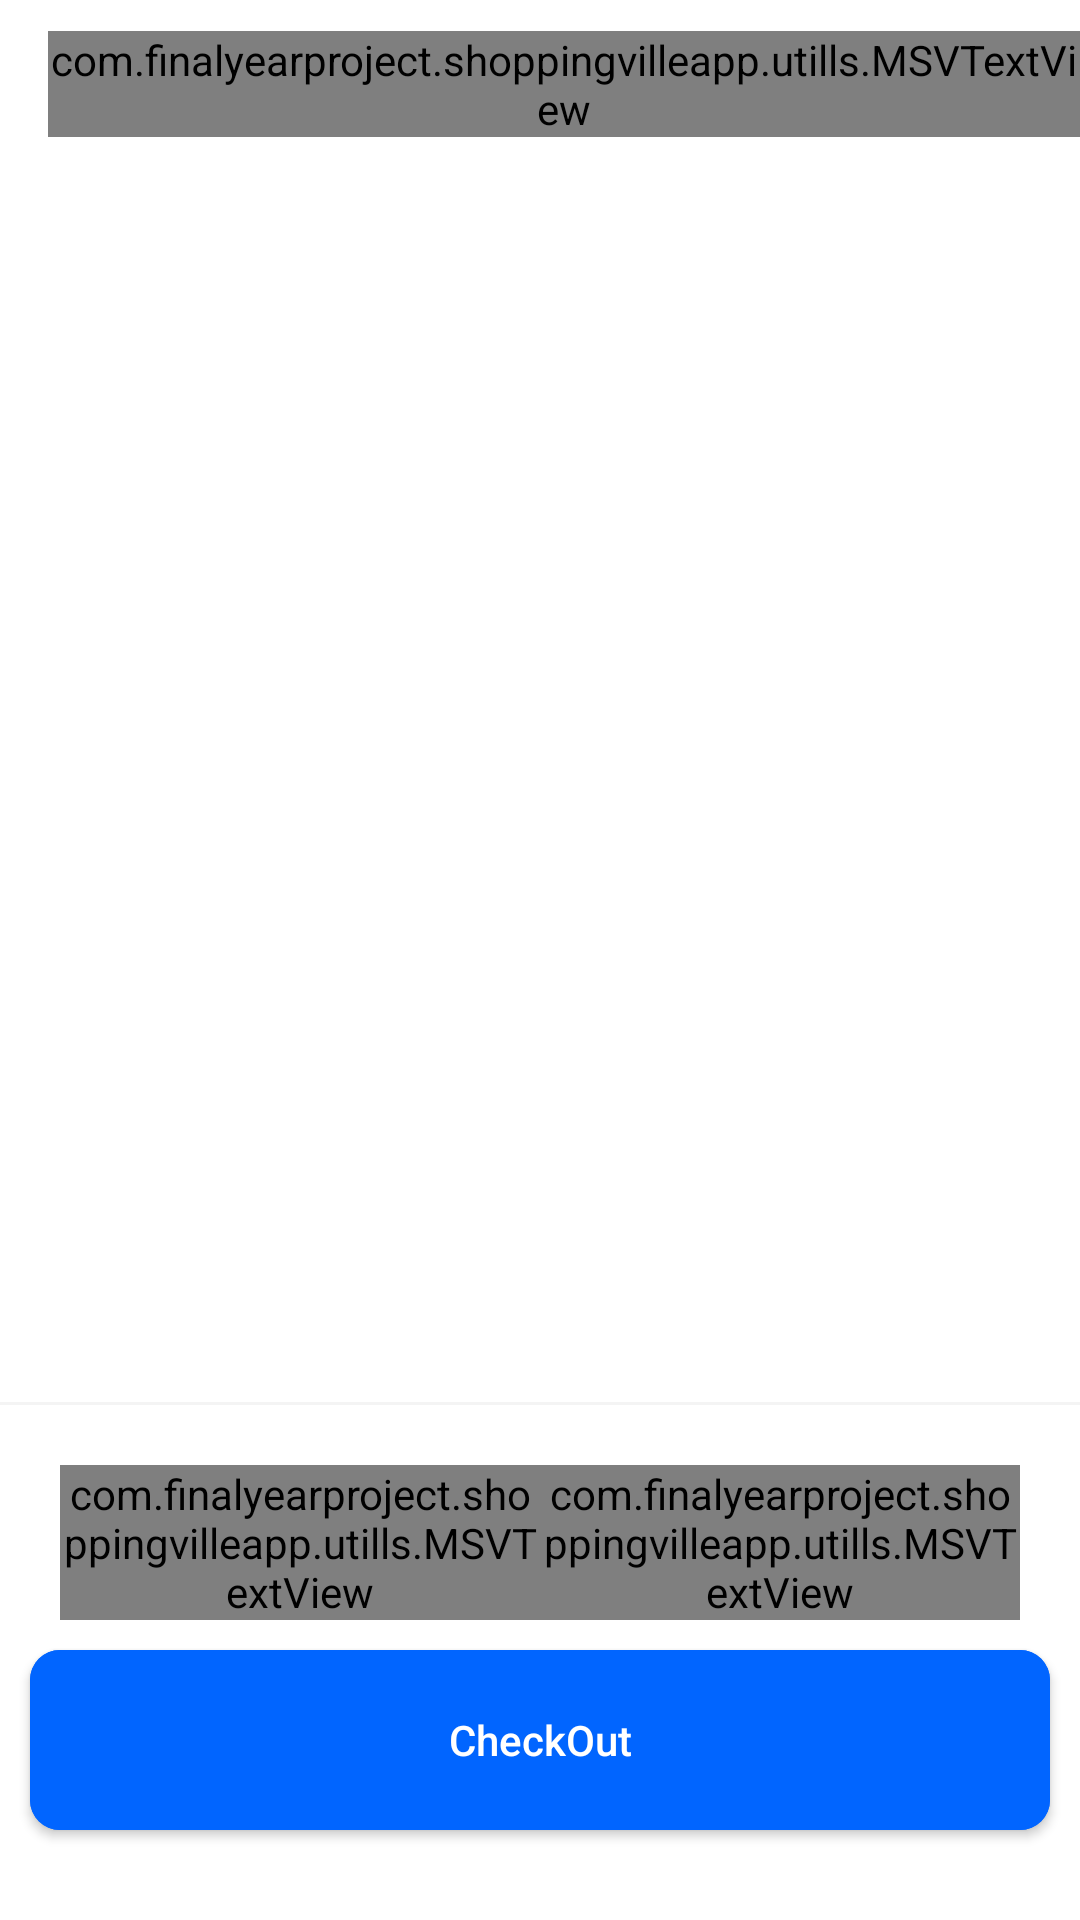

This screen was rendered from an Android layout file. Write that file and the resources it references.
<!-- AndroidManifest.xml: application theme Theme.ShoppingVilleApp -->
<!-- res/layout/activity_my_cart.xml -->
<?xml version="1.0" encoding="utf-8"?>
<androidx.constraintlayout.widget.ConstraintLayout xmlns:android="http://schemas.android.com/apk/res/android"
    xmlns:app="http://schemas.android.com/apk/res-auto"
    xmlns:tools="http://schemas.android.com/tools"
    android:layout_width="match_parent"
    android:layout_height="match_parent"
    tools:context=".activities.MyCartActivity">

    <androidx.appcompat.widget.Toolbar
        android:id="@+id/toolbar_product_desc"
        android:layout_width="match_parent"
        android:layout_height="?android:attr/actionBarSize"
        android:layout_gravity="top"
        app:layout_constraintEnd_toEndOf="parent"
        app:layout_constraintStart_toStartOf="parent"
        app:layout_constraintTop_toTopOf="parent">

        <com.finalyearproject.shoppingvilleapp.utills.MSVTextView
            android:layout_width="wrap_content"
            android:layout_height="wrap_content"
            android:layout_gravity="center"
            android:text="My Cart"
            android:textSize="14sp" />

        <androidx.appcompat.widget.AppCompatImageView
            android:id="@+id/btn_back"
            android:layout_width="wrap_content"
            android:layout_height="wrap_content"
            android:padding="5dp"
            android:src="@drawable/ic_arrow_back" />
    </androidx.appcompat.widget.Toolbar>

    <androidx.recyclerview.widget.RecyclerView
        android:id="@+id/recyclerView"
        android:layout_width="match_parent"
        android:layout_height="0dp"
        android:layout_marginStart="10dp"
        android:layout_marginEnd="10dp"
        android:layout_marginBottom="20dp"
        app:layout_constraintBottom_toTopOf="@+id/view3"
        app:layout_constraintEnd_toEndOf="parent"
        app:layout_constraintStart_toStartOf="parent"
        app:layout_constraintTop_toBottomOf="@+id/toolbar_product_desc"
        tools:listitem="@layout/sample_product_cart" />

    <View
        android:id="@+id/view3"
        android:layout_width="match_parent"
        android:layout_height="1dp"
        android:layout_marginBottom="20dp"
        android:background="@color/light_grey"
        app:layout_constraintBottom_toTopOf="@+id/linearLayout3"
        app:layout_constraintEnd_toEndOf="parent"
        app:layout_constraintStart_toStartOf="parent" />

    <LinearLayout
        android:id="@+id/linearLayout3"
        android:layout_width="match_parent"
        android:layout_height="wrap_content"
        android:layout_marginStart="20dp"
        android:layout_marginEnd="20dp"
        android:layout_marginBottom="10dp"
        android:orientation="horizontal"
        app:layout_constraintBottom_toTopOf="@+id/btn_checkout"
        app:layout_constraintEnd_toEndOf="parent"
        app:layout_constraintHorizontal_bias="0.5"
        app:layout_constraintStart_toStartOf="parent">

        <com.finalyearproject.shoppingvilleapp.utills.MSVTextView
            android:layout_width="match_parent"
            android:layout_height="wrap_content"
            android:layout_weight="1"
            android:gravity="start"
            android:text="Total: "
            android:textColor="@color/colorPrimaryText"
            android:textSize="14sp" />

        <com.finalyearproject.shoppingvilleapp.utills.MSVTextView
            android:layout_width="match_parent"
            android:layout_height="wrap_content"
            android:layout_weight="1"
            android:gravity="end"
            android:text="$ 9,500"
            android:textColor="@color/color_red"
            android:textSize="14sp" />

    </LinearLayout>

    <androidx.appcompat.widget.AppCompatButton
        android:id="@+id/btn_checkout"
        android:layout_width="match_parent"
        android:layout_height="60dp"
        android:layout_marginStart="10dp"
        android:layout_marginEnd="10dp"
        android:layout_marginBottom="30dp"
        android:background="@drawable/button_background_ripple"
        android:clickable="true"
        android:focusable="true"
        android:text="CheckOut"
        android:textAllCaps="false"
        android:textColor="@color/color_white"
        android:textSize="14sp"
        app:layout_constraintBottom_toBottomOf="parent"
        app:layout_constraintEnd_toEndOf="parent"
        app:layout_constraintStart_toStartOf="parent" />
</androidx.constraintlayout.widget.ConstraintLayout>
<!-- res/layout/sample_product_cart.xml (included above) -->
<?xml version="1.0" encoding="utf-8"?>
<androidx.constraintlayout.widget.ConstraintLayout xmlns:android="http://schemas.android.com/apk/res/android"
    xmlns:app="http://schemas.android.com/apk/res-auto"
    xmlns:tools="http://schemas.android.com/tools"
    android:layout_width="match_parent"
    android:layout_height="wrap_content"
    android:layout_margin="3dp">

    <androidx.cardview.widget.CardView
        android:id="@+id/cardView"
        android:layout_width="match_parent"
        android:layout_height="wrap_content"
        android:elevation="10dp"
        app:layout_constraintBottom_toBottomOf="parent"
        app:layout_constraintEnd_toEndOf="parent"
        app:layout_constraintStart_toStartOf="parent"
        app:layout_constraintTop_toTopOf="parent">

        <androidx.constraintlayout.widget.ConstraintLayout
            android:layout_width="match_parent"
            android:layout_height="match_parent"
            android:orientation="horizontal"
            android:padding="10dp">

            <androidx.appcompat.widget.AppCompatImageView
                android:id="@+id/iv_product_cart"
                android:layout_width="120dp"
                android:layout_height="0dp"
                android:scaleType="centerCrop"
                android:src="@drawable/img_1"
                app:layout_constraintBottom_toBottomOf="parent"
                app:layout_constraintStart_toStartOf="parent"
                app:layout_constraintTop_toTopOf="parent" />

            <LinearLayout
                android:layout_width="wrap_content"
                android:layout_height="wrap_content"
                android:layout_margin="10dp"
                android:orientation="vertical"
                app:layout_constraintStart_toEndOf="@+id/iv_product_cart"
                app:layout_constraintTop_toTopOf="parent">

                <com.finalyearproject.shoppingvilleapp.utills.MSVTextView
                    android:id="@+id/tv_product_name_cart"
                    android:layout_width="wrap_content"
                    android:layout_height="wrap_content"
                    android:text="Product Name"
                    android:textColor="@color/colorSecondaryText" />

              <LinearLayout
                  android:layout_width="wrap_content"
                  android:layout_height="wrap_content"
                  android:layout_marginTop="10dp"
                  android:orientation="horizontal">
                  <com.finalyearproject.shoppingvilleapp.utills.MSVTextView
                      android:layout_width="wrap_content"
                      android:layout_height="wrap_content"
                      android:text="Rs. "
                      android:textColor="@color/color_red" />

                  <com.finalyearproject.shoppingvilleapp.utills.MSVTextView
                      android:id="@+id/tv_price_cart"
                      android:layout_width="wrap_content"
                      android:layout_height="wrap_content"
                      android:text="199.99"
                      android:textColor="@color/color_red" />
              </LinearLayout>
            </LinearLayout>

            <LinearLayout
                android:layout_width="wrap_content"
                android:layout_height="wrap_content"
                android:layout_gravity="end"
                android:gravity="center"
                android:orientation="vertical"
                app:layout_constraintEnd_toEndOf="parent"
                app:layout_constraintTop_toTopOf="parent">

                <androidx.appcompat.widget.AppCompatImageButton
                    android:layout_width="wrap_content"
                    android:layout_height="wrap_content"
                    android:layout_margin="10dp"
                    android:background="@drawable/circle_stroke_button_bg"
                    android:padding="2dp"
                    android:src="@drawable/ic_add" />

                <TextView
                    android:id="@+id/tv_quantity"
                    android:layout_width="20dp"
                    android:layout_height="20dp"
                    android:gravity="center"
                    android:text="1" />

                <androidx.appcompat.widget.AppCompatImageButton
                    android:layout_width="wrap_content"
                    android:layout_height="wrap_content"
                    android:layout_margin="10dp"
                    android:background="@drawable/circle_stroke_button_bg"
                    android:padding="2dp"
                    android:src="@drawable/ic_subtract" />
            </LinearLayout>

        </androidx.constraintlayout.widget.ConstraintLayout>

    </androidx.cardview.widget.CardView>

    <View
        android:layout_width="match_parent"
        android:layout_height="1dp"
        app:layout_constraintTop_toBottomOf="@+id/cardView"
        android:background="@color/light_grey"/>

</androidx.constraintlayout.widget.ConstraintLayout>
<!-- resources referenced by this layout -->
<resources>
  <color name="colorPrimaryText">#222934</color>
  <color name="colorSecondaryText">#989898</color>
  <color name="color_red">#FB0000</color>
  <color name="color_white">#FFFFFFFF</color>
  <color name="light_grey">#F4F4F4</color>
  <!-- drawable button_background_ripple (drawable) -->
  <?xml version="1.0" encoding="utf-8"?>
  <ripple xmlns:android="http://schemas.android.com/apk/res/android"
      android:color="@color/dark_green"
      >
      <item android:id="@+id/mask">
          <shape android:shape="rectangle">
              <solid android:color="@color/actionColor"/>
              <corners android:radius="10dp"/>
          </shape>
      </item>
  
      <item android:drawable="@drawable/button_bg"/>
  
  </ripple>
  <!-- drawable circle_stroke_button_bg (drawable) -->
  <?xml version="1.0" encoding="utf-8"?>
  <shape xmlns:android="http://schemas.android.com/apk/res/android"
      android:shape="oval">
  
      <stroke
          android:color="@color/light_grey"
          android:width="2dp"/>
  
  </shape>
  <!-- drawable ic_add (drawable) -->
  <vector android:height="24dp" android:tint="@color/actionColor"
      android:viewportHeight="24" android:viewportWidth="24"
      android:width="24dp" xmlns:android="http://schemas.android.com/apk/res/android">
      <path android:fillColor="@android:color/white" android:pathData="M19,13h-6v6h-2v-6H5v-2h6V5h2v6h6v2z"/>
  </vector>
  <!-- drawable ic_arrow_back (drawable) -->
  <vector android:autoMirrored="true" android:height="24dp"
      android:tint="@color/color_grey" android:viewportHeight="24"
      android:viewportWidth="24" android:width="24dp" xmlns:android="http://schemas.android.com/apk/res/android">
      <path android:fillColor="@android:color/white" android:pathData="M20,11H7.83l5.59,-5.59L12,4l-8,8 8,8 1.41,-1.41L7.83,13H20v-2z"/>
  </vector>
  <!-- drawable ic_subtract (drawable) -->
  <vector android:height="24dp" android:tint="@color/color_black"
      android:viewportHeight="24" android:viewportWidth="24"
      android:width="24dp" xmlns:android="http://schemas.android.com/apk/res/android">
      <path android:fillColor="@android:color/white"
          android:fillType="evenOdd" android:pathData="M4,11h16v2h-16z"/>
  </vector>
  <!-- drawable img_1: png bitmap (drawable, 262769 bytes) -->
  <style name="Theme.ShoppingVilleApp" parent="Theme.MaterialComponents.DayNight.NoActionBar">
          
          <item name="colorPrimary">@color/background_color_light_mode</item>
          <item name="colorPrimaryVariant">@color/background_color_light_mode</item>
          <item name="colorOnPrimary">@color/text_color_light_mode</item>
          
          <item name="colorSecondary">@color/teal_200</item>
          <item name="colorSecondaryVariant">@color/teal_700</item>
          <item name="colorOnSecondary">@color/color_black</item>
          
          <item name="android:statusBarColor">?attr/colorPrimaryVariant</item>
          
          <item name="android:windowLightStatusBar" tools:targetApi="30">true</item>
      </style>
  <color name="dark_green">#016850</color>
  <color name="actionColor">#0165FF</color>
  <!-- drawable button_bg (drawable-v24) -->
  <?xml version="1.0" encoding="utf-8"?>
  <shape xmlns:android="http://schemas.android.com/apk/res/android"
      android:shape="rectangle"
      >
      <solid android:color="@color/actionColor"/>
      <corners android:radius="10dp"/>
  </shape>
  <color name="color_grey">#989898</color>
  <color name="color_black">#FF000000</color>
  <color name="background_color_light_mode">#FFFFFF</color>
  <color name="text_color_light_mode">#000000</color>
  <color name="teal_200">#FF03DAC5</color>
  <color name="teal_700">#FF018786</color>
</resources>
